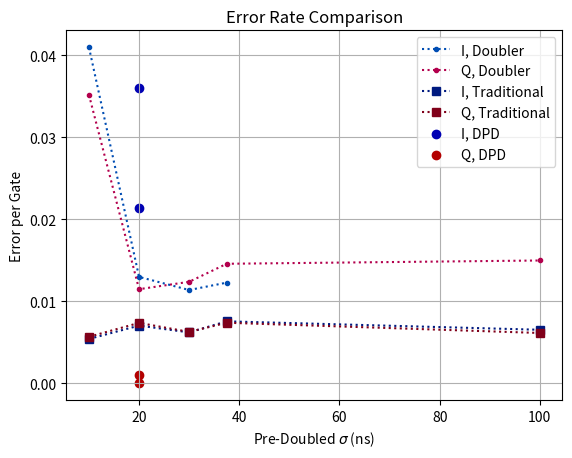
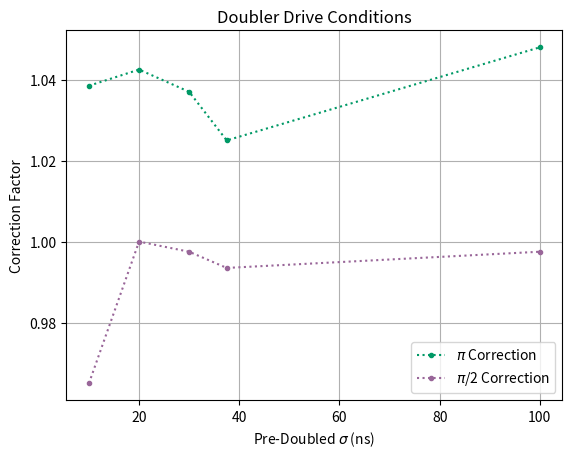

The script that saved these images, in order:
''' Manually transfered the error rates from MATLAB figures to lists seen at the top of this
file. Purpose is to view the trends of the error rate as sigma changes.
'''

import matplotlib.pyplot as plt

sigmas_doub_ns = [10, 20, 30, 37.5, 100]
error_I_doub = [4.1e-2, 1.3e-2, 1.14e-2, 1.23e-2, None]
error_Q_doub = [3.52e-2, 1.15e-2, 1.24e-2, 1.46e-2, 1.5e-2]
pi_cf_doub = [1.0385, 1.0425, 1.037, 1.025, 1.048]
hp_cf_doub = [0.965, 1, 0.9975, 0.9935, 0.9975]

sigmas_dchirp_ns = [20, 20]
error_I_dchirp = [2.14e-2, 3.6e-2]
error_Q_dchirp = [1.01e-3, 2.34e-5]
pi_cf_dchirp = [1.019, 1.019]
hp_cf_dchirp = [0.9975, 0.9975]

sigmas_trad_ns = [10, 20, 30, 37.5, 100]
error_I_trad = [5.43e-3, 7.06e-3, 6.23e-3, 7.58e-3, 6.55e-3]
error_Q_trad = [5.69e-3, 7.39e-3, 6.29e-3, 7.41e-3, 6.16e-3]

# Prepare figure 1
fig1 = plt.figure(1)
gs1 = fig1.add_gridspec(1, 1)
ax1a = fig1.add_subplot(gs1[0, 0])

# Prepare figure 2
fig2 = plt.figure(2)
gs2 = fig2.add_gridspec(1, 1)
ax2a = fig2.add_subplot(gs2[0, 0])

# Plot figure 1
ax1a.plot(sigmas_doub_ns, error_I_doub, linestyle=':', marker='.', color=(0, 0.3, 0.7), label="I, Doubler")
ax1a.plot(sigmas_doub_ns, error_Q_doub, linestyle=':', marker='.', color=(0.7, 0, 0.3), label="Q, Doubler")

ax1a.plot(sigmas_trad_ns, error_I_trad, linestyle=':', marker='s', color=(0, 0.1, 0.5), label="I, Traditional")
ax1a.plot(sigmas_trad_ns, error_Q_trad, linestyle=':', marker='s', color=(0.5, 0, 0.1), label="Q, Traditional")

ax1a.scatter(sigmas_dchirp_ns, error_I_dchirp, marker='o', color=(0, 0, 0.7), label="I, DPD")
ax1a.scatter(sigmas_dchirp_ns, error_Q_dchirp, marker='o', color=(0.7, 0, 0), label="Q, DPD")


ax1a.grid(True)
ax1a.set_xlabel("Pre-Doubled $\\sigma$ (ns)")
ax1a.set_ylabel(f"Error per Gate")
ax1a.set_title("Error Rate Comparison")
ax1a.legend()

# Plot figure 2
ax2a.plot(sigmas_doub_ns, pi_cf_doub, linestyle=':', marker='.', color=(0, 0.6, 0.4), label="$\pi$ Correction")
ax2a.plot(sigmas_doub_ns, hp_cf_doub, linestyle=':', marker='.', color=(0.6, 0.4, 0.6), label="$\pi$/2 Correction")

ax2a.grid(True)
ax2a.set_xlabel("Pre-Doubled $\\sigma$ (ns)")
ax2a.set_ylabel(f"Correction Factor")
ax2a.set_title("Doubler Drive Conditions")
ax2a.legend()

plt.show()